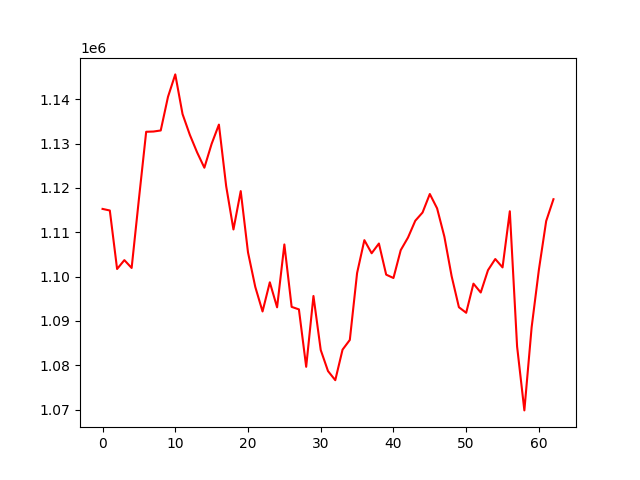

The table this chart was drawn from, first rows:
, 0
0, 1115256
1, 1114898
2, 1101702
3, 1103705
4, 1101936
5, 1117478
6, 1132657
7, 1132713
8, 1132952
9, 1140549
10, 1145603
11, 1136651
12, 1131984
13, 1128020
14, 1124550
15, 1129937
16, 1134277
17, 1120377
18, 1110614
19, 1119271
20, 1105457
21, 1097662
22, 1092121
23, 1098702
24, 1093054
25, 1107241
26, 1093156
27, 1092592
28, 1079636
29, 1095613
30, 1083429
31, 1078677
32, 1076619
33, 1083504
34, 1085699
35, 1100792
36, 1108210
37, 1105252
38, 1107450
39, 1100424
40, 1099669
41, 1105955
42, 1108794
43, 1112586
44, 1114441
45, 1118619
46, 1115385
47, 1109007
48, 1100074
49, 1093079
50, 1091824
51, 1098396
52, 1096399
53, 1101440
54, 1103955
55, 1102059
56, 1114727
57, 1084230
58, 1069802
59, 1088553
... 3 more rows
